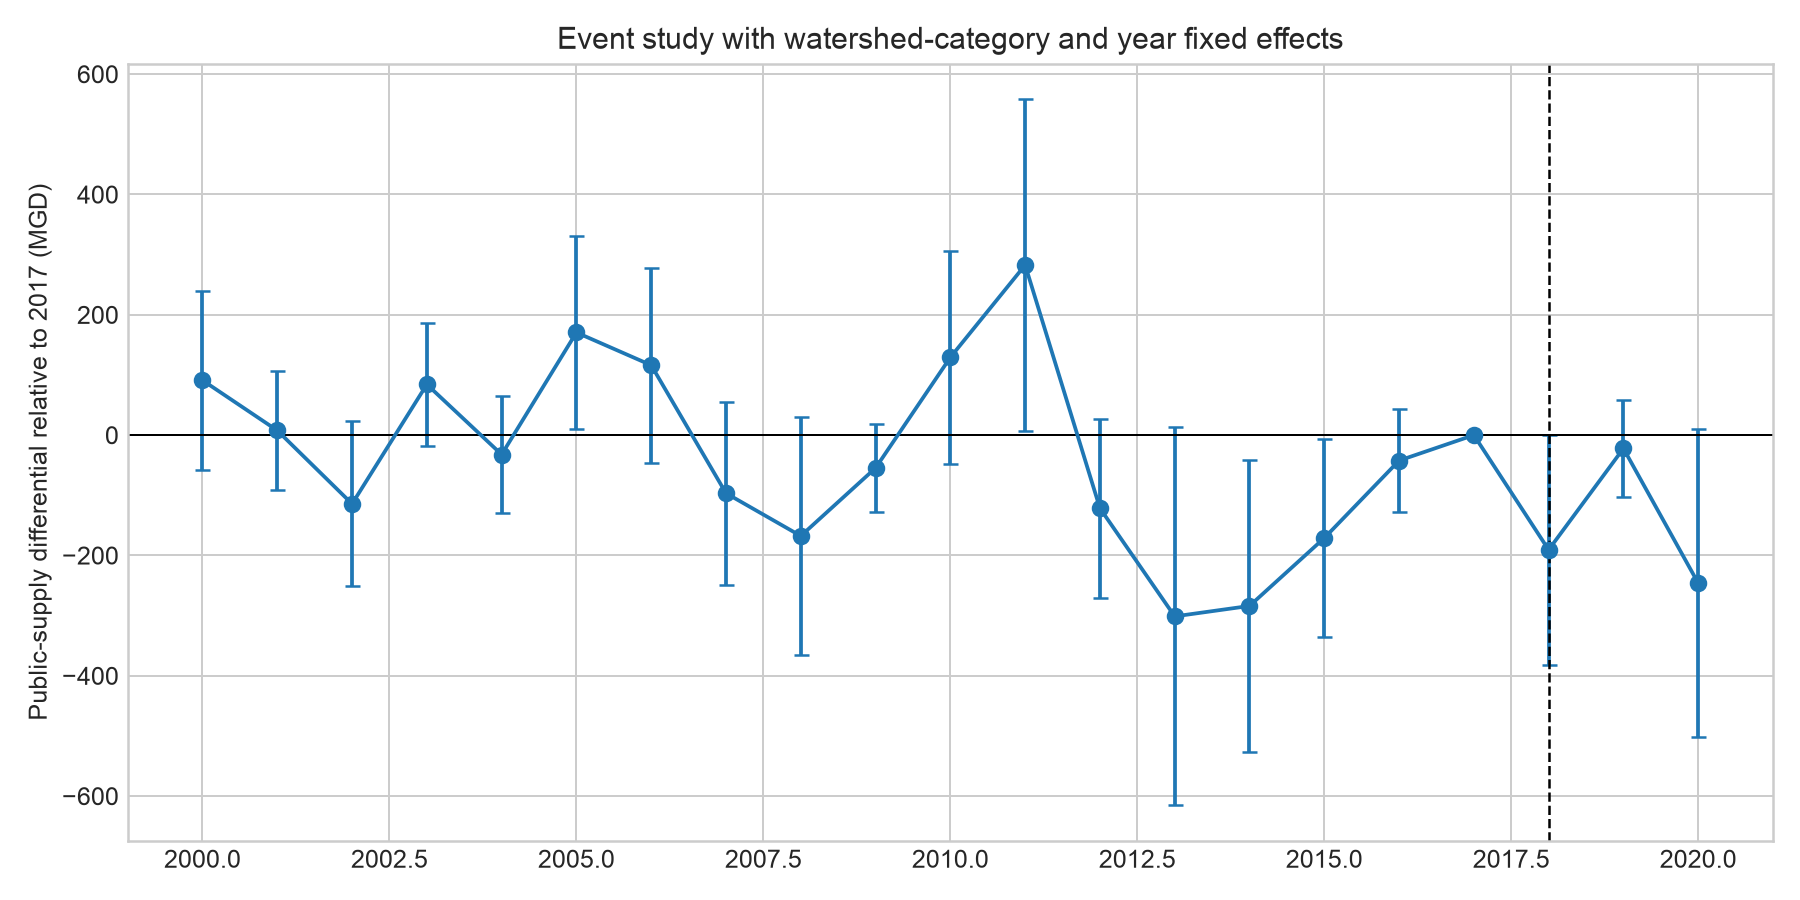

Data behind this chart, as committed beside it:
year, relative_year, effect_mgd, se_mgd, ci_95_low_mgd, ci_95_high_mgd, joint_2010_2016_pretrend_p_value
2000, -17, 91.13, 75.96, -57.76, 240, 1.0843843986699046e-07
2001, -16, 7.683, 50.16, -90.64, 106, 1.0843843986699046e-07
2002, -15, -114.3, 69.93, -251.4, 22.76, 1.0843843986699046e-07
2003, -14, 84.25, 52.32, -18.29, 186.8, 1.0843843986699046e-07
2004, -13, -32.28, 49.45, -129.2, 64.63, 1.0843843986699046e-07
2005, -12, 170.6, 81.94, 9.988, 331.2, 1.0843843986699046e-07
2006, -11, 116.1, 82.54, -45.63, 277.9, 1.0843843986699046e-07
2007, -10, -96.62, 77.56, -248.6, 55.4, 1.0843843986699046e-07
2008, -9, -167.7, 100.7, -365, 29.67, 1.0843843986699046e-07
2009, -8, -54.67, 37.25, -127.7, 18.34, 1.0843843986699046e-07
2010, -7, 129.2, 90.19, -47.55, 306, 1.0843843986699046e-07
2011, -6, 282.7, 140.7, 6.932, 558.4, 1.0843843986699046e-07
2012, -5, -121.6, 76.05, -270.6, 27.51, 1.0843843986699046e-07
2013, -4, -301.3, 160.4, -615.6, 12.97, 1.0843843986699046e-07
2014, -3, -284, 123.9, -526.8, -41.21, 1.0843843986699046e-07
2015, -2, -171.1, 83.88, -335.5, -6.691, 1.0843843986699046e-07
2016, -1, -42.37, 43.87, -128.4, 43.61, 1.0843843986699046e-07
2017, 0, 0.0, 0.0, 0.0, 0.0, 1.0843843986699046e-07
2018, 1, -190.6, 97.32, -381.4, 0.09914, 1.0843843986699046e-07
2019, 2, -22.2, 41.46, -103.4, 59.06, 1.0843843986699046e-07
2020, 3, -246.1, 130.7, -502.3, 10.17, 1.0843843986699046e-07
